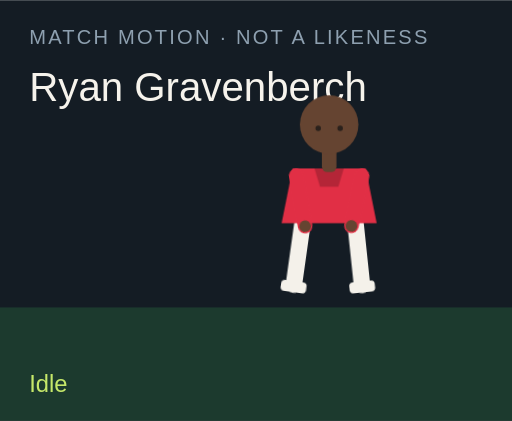
t = 0.00 s
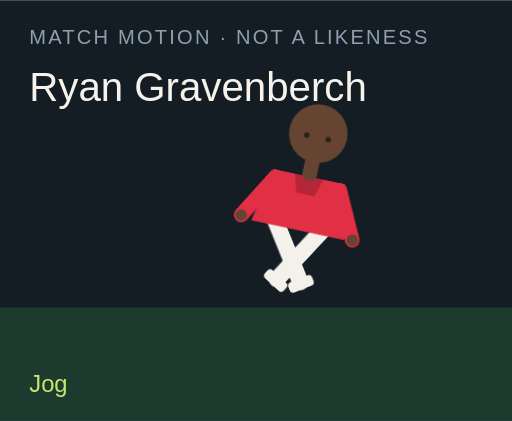
t = 1.50 s
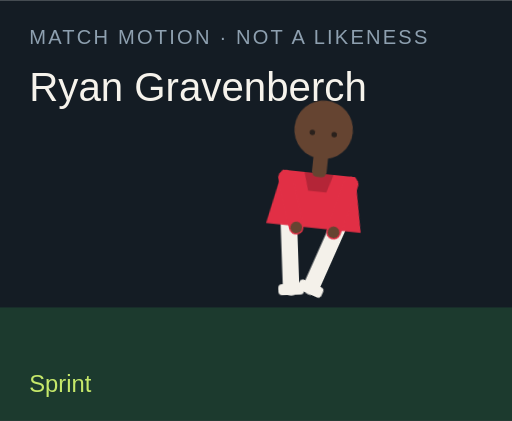
t = 3.00 s
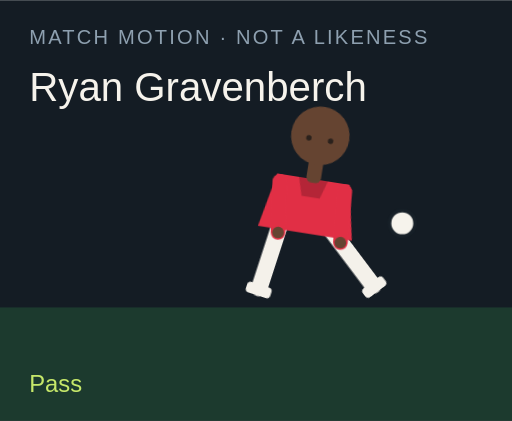
t = 4.50 s
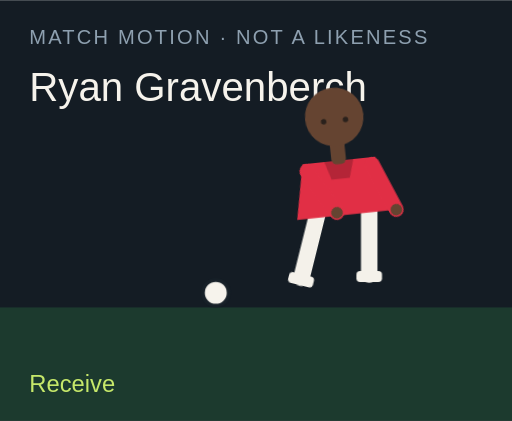
t = 6.00 s
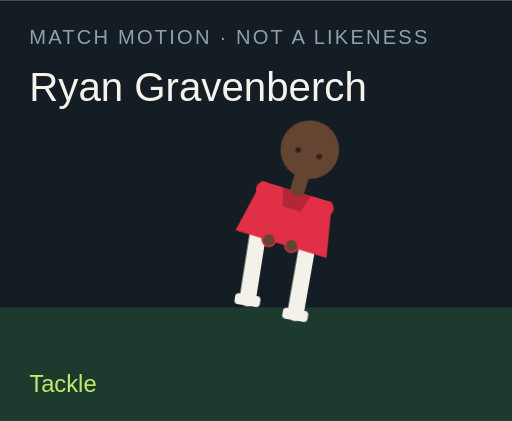
t = 7.50 s

The animated SVG that drew these frames (rendered in a browser with its animation timeline set to each time). Animation: 18 CSS @keyframes rules; one cycle of 9.00 s, repeats indefinitely.

<?xml version="1.0" encoding="UTF-8"?>
<svg xmlns="http://www.w3.org/2000/svg" viewBox="0 0 280 230" role="img">
  <style>@media (prefers-reduced-motion: reduce){animate,animateTransform{display:none}}</style>
  <rect width="280" height="230" fill="#141c24"/>
  <rect y="168" width="280" height="62" fill="#1c3a2e"/>
  <text x="16" y="24" fill="#8ea0b0" font-family="Arial,sans-serif" font-size="11" letter-spacing="1.2">MATCH MOTION · NOT A LIKENESS</text>
  <text x="16" y="55" fill="#f6f3ec" font-family="Impact,sans-serif" font-size="22">Ryan Gravenberch</text>
  <circle r="7" fill="#f6f3ec" stroke="#172028" stroke-width="2" id="motion-54502" cx="150" cy="160" opacity="0">
    
    
    
  </circle>
  <g transform="translate(132 40)">
    <g id="motion-54524" transform="rotate(0 48 90)">
      
      <g id="motion-54526" transform="translate(0 0)">
        
        <g transform="translate(34 78)"><g id="motion-54528" transform="rotate(8)"><path d="M0 0 V38" stroke="#f4f1ea" stroke-width="9" stroke-linecap="round"/><rect x="-7" y="36" width="14" height="6" rx="2" fill="#f4f1ea"/></g></g>
        <g transform="translate(62 78)"><g id="motion-54530" transform="rotate(-6)"><path d="M0 0 V38" stroke="#f4f1ea" stroke-width="9" stroke-linecap="round"/><rect x="-7" y="36" width="14" height="6" rx="2" fill="#f4f1ea"/></g></g>
        <path d="M28 52 h40 l6 30 H22 Z" fill="#e12f45"/>
        <path d="M40 52 h16 l-3 10 H43 Z" fill="#000" opacity=".2"/>
        <g transform="translate(30 56)"><g id="motion-54532" transform="rotate(-10)"><path d="M0 0 V28" stroke="#e12f45" stroke-width="8" stroke-linecap="round"/><circle cx="0" cy="28" r="3.2" fill="#654431"/></g></g>
        <g transform="translate(66 56)"><g id="motion-54534" transform="rotate(12)"><path d="M0 0 V28" stroke="#e12f45" stroke-width="8" stroke-linecap="round"/><circle cx="0" cy="28" r="3.2" fill="#654431"/></g></g>
        <rect x="44" y="40" width="8" height="14" rx="3" fill="#654431"/>
        <circle cx="48" cy="28" r="16" fill="#654431"/>
        
        <circle cx="42" cy="30" r="1.5" fill="#2a211c"/><circle cx="54" cy="30" r="1.5" fill="#2a211c"/>
      </g>
    </g>
  </g>
  <text x="16" y="214" fill="#c6e86a" font-family="Arial,sans-serif" font-size="13" opacity="1" id="motion-54506">Idle</text><text x="16" y="214" fill="#c6e86a" font-family="Arial,sans-serif" font-size="13" opacity="0" id="motion-54508">Jog</text><text x="16" y="214" fill="#c6e86a" font-family="Arial,sans-serif" font-size="13" opacity="0" id="motion-54510">Sprint</text><text x="16" y="214" fill="#c6e86a" font-family="Arial,sans-serif" font-size="13" opacity="0" id="motion-54512">Dribble</text><text x="16" y="214" fill="#c6e86a" font-family="Arial,sans-serif" font-size="13" opacity="0" id="motion-54514">Pass</text><text x="16" y="214" fill="#c6e86a" font-family="Arial,sans-serif" font-size="13" opacity="0" id="motion-54516">Shoot</text><text x="16" y="214" fill="#c6e86a" font-family="Arial,sans-serif" font-size="13" opacity="0" id="motion-54518">Receive</text><text x="16" y="214" fill="#c6e86a" font-family="Arial,sans-serif" font-size="13" opacity="0" id="motion-54520">Tackle</text><text x="16" y="214" fill="#c6e86a" font-family="Arial,sans-serif" font-size="13" opacity="0" id="motion-54522">Arms wide</text>
<style>@keyframes track-54503{0%{cx:150px}11.1%{cx:156px}22.2%{cx:164px}33.300000000000004%{cx:142px}44.4%{cx:190px}55.60000000000001%{cx:250px}66.7%{cx:118px}77.8%{cx:150px}88.9%{cx:150px}100%{cx:150px}}@keyframes track-54504{0%{cy:160px}11.1%{cy:158px}22.2%{cy:154px}33.300000000000004%{cy:156px}44.4%{cy:148px}55.60000000000001%{cy:96px}66.7%{cy:160px}77.8%{cy:160px}88.9%{cy:160px}100%{cy:160px}}@keyframes track-54505{0%{opacity:0}11.1%{opacity:0}22.2%{opacity:0}33.300000000000004%{opacity:1}44.4%{opacity:1}55.60000000000001%{opacity:1}66.7%{opacity:1}77.8%{opacity:0}88.9%{opacity:0}100%{opacity:0}}@keyframes track-54507{0%{opacity:1}11.1%{opacity:0}22.2%{opacity:0}33.300000000000004%{opacity:0}44.4%{opacity:0}55.60000000000001%{opacity:0}66.7%{opacity:0}77.8%{opacity:0}88.9%{opacity:0}100%{opacity:1}}@keyframes track-54509{0%{opacity:0}11.1%{opacity:1}22.2%{opacity:0}33.300000000000004%{opacity:0}44.4%{opacity:0}55.60000000000001%{opacity:0}66.7%{opacity:0}77.8%{opacity:0}88.9%{opacity:0}100%{opacity:0}}@keyframes track-54511{0%{opacity:0}11.1%{opacity:0}22.2%{opacity:1}33.300000000000004%{opacity:0}44.4%{opacity:0}55.60000000000001%{opacity:0}66.7%{opacity:0}77.8%{opacity:0}88.9%{opacity:0}100%{opacity:0}}@keyframes track-54513{0%{opacity:0}11.1%{opacity:0}22.2%{opacity:0}33.300000000000004%{opacity:1}44.4%{opacity:0}55.60000000000001%{opacity:0}66.7%{opacity:0}77.8%{opacity:0}88.9%{opacity:0}100%{opacity:0}}@keyframes track-54515{0%{opacity:0}11.1%{opacity:0}22.2%{opacity:0}33.300000000000004%{opacity:0}44.4%{opacity:1}55.60000000000001%{opacity:0}66.7%{opacity:0}77.8%{opacity:0}88.9%{opacity:0}100%{opacity:0}}@keyframes track-54517{0%{opacity:0}11.1%{opacity:0}22.2%{opacity:0}33.300000000000004%{opacity:0}44.4%{opacity:0}55.60000000000001%{opacity:1}66.7%{opacity:0}77.8%{opacity:0}88.9%{opacity:0}100%{opacity:0}}@keyframes track-54519{0%{opacity:0}11.1%{opacity:0}22.2%{opacity:0}33.300000000000004%{opacity:0}44.4%{opacity:0}55.60000000000001%{opacity:0}66.7%{opacity:1}77.8%{opacity:0}88.9%{opacity:0}100%{opacity:0}}@keyframes track-54521{0%{opacity:0}11.1%{opacity:0}22.2%{opacity:0}33.300000000000004%{opacity:0}44.4%{opacity:0}55.60000000000001%{opacity:0}66.7%{opacity:0}77.8%{opacity:1}88.9%{opacity:0}100%{opacity:0}}@keyframes track-54523{0%{opacity:0}11.1%{opacity:0}22.2%{opacity:0}33.300000000000004%{opacity:0}44.4%{opacity:0}55.60000000000001%{opacity:0}66.7%{opacity:0}77.8%{opacity:0}88.9%{opacity:1}100%{opacity:0}}@keyframes track-54525{0%{transform:rotate(0deg)}11.1%{transform:rotate(8deg)}22.2%{transform:rotate(16deg)}33.300000000000004%{transform:rotate(6deg)}44.4%{transform:rotate(4deg)}55.60000000000001%{transform:rotate(14deg)}66.7%{transform:rotate(-6deg)}77.8%{transform:rotate(34deg)}88.9%{transform:rotate(0deg)}100%{transform:rotate(0deg)}}@keyframes track-54527{0%{transform:translate(0px,0px)}11.1%{transform:translate(0px,-3px)}22.2%{transform:translate(0px,-6px)}33.300000000000004%{transform:translate(0px,-2px)}44.4%{transform:translate(0px,2px)}55.60000000000001%{transform:translate(0px,-4px)}66.7%{transform:translate(0px,1px)}77.8%{transform:translate(0px,10px)}88.9%{transform:translate(0px,-8px)}100%{transform:translate(0px,0px)}}@keyframes track-54529{0%{transform:rotate(8deg)}11.1%{transform:rotate(-26deg)}22.2%{transform:rotate(-42deg)}33.300000000000004%{transform:rotate(-8deg)}44.4%{transform:rotate(6deg)}55.60000000000001%{transform:rotate(12deg)}66.7%{transform:rotate(20deg)}77.8%{transform:rotate(-8deg)}88.9%{transform:rotate(-8deg)}100%{transform:rotate(8deg)}}@keyframes track-54531{0%{transform:rotate(-6deg)}11.1%{transform:rotate(24deg)}22.2%{transform:rotate(38deg)}33.300000000000004%{transform:rotate(18deg)}44.4%{transform:rotate(-38deg)}55.60000000000001%{transform:rotate(-54deg)}66.7%{transform:rotate(6deg)}77.8%{transform:rotate(-22deg)}88.9%{transform:rotate(8deg)}100%{transform:rotate(-6deg)}}@keyframes track-54533{0%{transform:rotate(-10deg)}11.1%{transform:rotate(24deg)}22.2%{transform:rotate(36deg)}33.300000000000004%{transform:rotate(-18deg)}44.4%{transform:rotate(10deg)}55.60000000000001%{transform:rotate(-24deg)}66.7%{transform:rotate(-30deg)}77.8%{transform:rotate(12deg)}88.9%{transform:rotate(-58deg)}100%{transform:rotate(-10deg)}}@keyframes track-54535{0%{transform:rotate(12deg)}11.1%{transform:rotate(-20deg)}22.2%{transform:rotate(-32deg)}33.300000000000004%{transform:rotate(14deg)}44.4%{transform:rotate(-26deg)}55.60000000000001%{transform:rotate(18deg)}66.7%{transform:rotate(-22deg)}77.8%{transform:rotate(-6deg)}88.9%{transform:rotate(58deg)}100%{transform:rotate(12deg)}}@media(prefers-reduced-motion:no-preference){#motion-54502{animation:track-54503 9s linear infinite both,track-54504 9s linear infinite both,track-54505 9s steps(1,end) infinite both}#motion-54506{animation:track-54507 9s steps(1,end) infinite both}#motion-54508{animation:track-54509 9s steps(1,end) infinite both}#motion-54510{animation:track-54511 9s steps(1,end) infinite both}#motion-54512{animation:track-54513 9s steps(1,end) infinite both}#motion-54514{animation:track-54515 9s steps(1,end) infinite both}#motion-54516{animation:track-54517 9s steps(1,end) infinite both}#motion-54518{animation:track-54519 9s steps(1,end) infinite both}#motion-54520{animation:track-54521 9s steps(1,end) infinite both}#motion-54522{animation:track-54523 9s steps(1,end) infinite both}#motion-54524{animation:track-54525 9s linear infinite both}#motion-54526{animation:track-54527 9s linear infinite both}#motion-54528{animation:track-54529 9s linear infinite both}#motion-54530{animation:track-54531 9s linear infinite both}#motion-54532{animation:track-54533 9s linear infinite both}#motion-54534{animation:track-54535 9s linear infinite both}}</style></svg>
